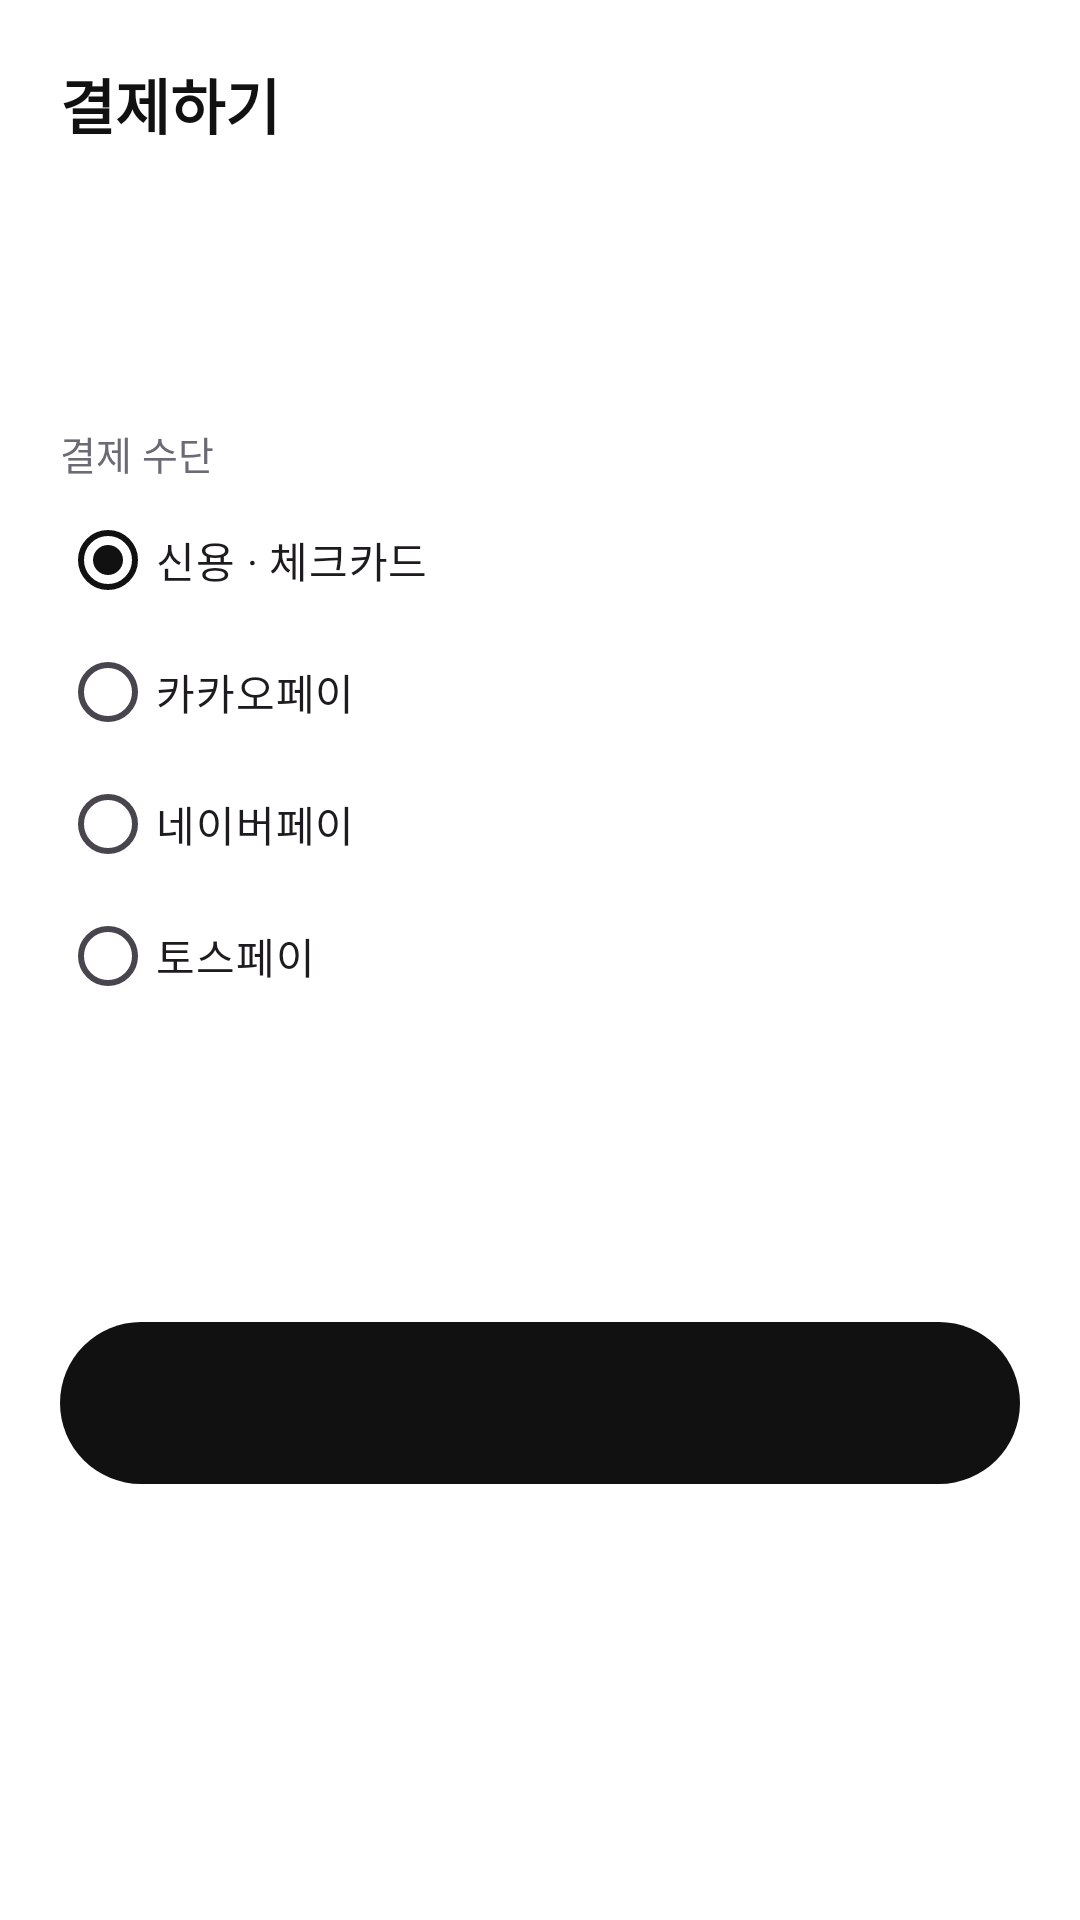

Produce the Android XML layout that renders to this screen, including the resource entries it uses.
<!-- AndroidManifest.xml: application theme Theme.NFTime -->
<!-- res/layout/sheet_payment.xml -->
<?xml version="1.0" encoding="utf-8"?>
<LinearLayout xmlns:android="http://schemas.android.com/apk/res/android"
    xmlns:app="http://schemas.android.com/apk/res-auto"
    android:layout_width="match_parent" android:layout_height="wrap_content" android:orientation="vertical" android:padding="20dp">
    <TextView android:layout_width="wrap_content" android:layout_height="wrap_content" android:text="결제하기"
        android:textColor="@color/black" android:textSize="20sp" android:textStyle="bold" />
    <LinearLayout android:layout_width="match_parent" android:layout_height="wrap_content" android:layout_marginTop="16dp"
        android:gravity="center_vertical" android:orientation="horizontal">
        <com.google.android.material.imageview.ShapeableImageView android:id="@+id/thumb" android:layout_width="56dp" android:layout_height="56dp"
            android:scaleType="centerCrop" app:shapeAppearanceOverlay="@style/Shape.R8" />
        <LinearLayout android:layout_width="0dp" android:layout_weight="1" android:layout_height="wrap_content"
            android:layout_marginStart="12dp" android:orientation="vertical">
            <TextView android:id="@+id/pTitle" android:layout_width="wrap_content" android:layout_height="wrap_content"
                android:textColor="@color/black" android:textSize="15sp" android:textStyle="bold" />
            <TextView android:id="@+id/pArtist" android:layout_width="wrap_content" android:layout_height="wrap_content"
                android:textColor="@color/text2" android:textSize="12sp" />
        </LinearLayout>
    </LinearLayout>
    <TextView android:layout_width="wrap_content" android:layout_height="wrap_content" android:layout_marginTop="20dp"
        android:text="결제 수단" android:textColor="@color/text2" android:textSize="13sp" />
    <RadioGroup android:id="@+id/methods" android:layout_width="match_parent" android:layout_height="wrap_content" android:layout_marginTop="4dp">
        <RadioButton android:id="@+id/mCard" android:layout_width="match_parent" android:layout_height="44dp" android:text="신용 · 체크카드" android:checked="true" />
        <RadioButton android:id="@+id/mKakao" android:layout_width="match_parent" android:layout_height="44dp" android:text="카카오페이" />
        <RadioButton android:id="@+id/mNaver" android:layout_width="match_parent" android:layout_height="44dp" android:text="네이버페이" />
        <RadioButton android:id="@+id/mToss" android:layout_width="match_parent" android:layout_height="44dp" android:text="토스페이" />
    </RadioGroup>
    <LinearLayout android:layout_width="match_parent" android:layout_height="wrap_content" android:layout_marginTop="12dp"
        android:background="@drawable/bg_round_surface" android:orientation="vertical" android:padding="14dp">
        <TextView android:id="@+id/summary" android:layout_width="match_parent" android:layout_height="wrap_content"
            android:lineSpacingExtra="6dp" android:textColor="@color/text" android:textSize="13sp" />
    </LinearLayout>
    <TextView android:id="@+id/notice" android:layout_width="match_parent" android:layout_height="wrap_content"
        android:layout_marginTop="10dp" android:textColor="@color/text3" android:textSize="12sp" />
    <com.google.android.material.button.MaterialButton android:id="@+id/btnPay" style="@style/Btn.Primary"
        android:layout_width="match_parent" android:layout_marginTop="16dp" />
</LinearLayout>
<!-- resources referenced by this layout -->
<resources>
  <color name="black">#FF111111</color>
  <color name="text">#FF111111</color>
  <color name="text2">#FF6B6B76</color>
  <color name="text3">#FFA0A0AA</color>
  <style name="Btn.Primary" parent="Widget.Material3.Button">
          <item name="android:layout_height">54dp</item>
          <item name="backgroundTint">@color/black</item>
          <item name="android:textColor">@color/white</item>
          <item name="android:textSize">16sp</item>
          <item name="android:textStyle">bold</item>
          <item name="cornerRadius">27dp</item>
          <item name="android:insetTop">0dp</item>
          <item name="android:insetBottom">0dp</item>
      </style>
  <style name="Shape.R8" parent=""><item name="cornerFamily">rounded</item><item name="cornerSize">8dp</item></style>
  <style name="Theme.NFTime" parent="Theme.Material3.Light.NoActionBar">
          <item name="colorPrimary">@color/black</item>
          <item name="colorOnPrimary">@color/white</item>
          <item name="colorSecondary">@color/accent</item>
          <item name="android:colorBackground">@color/bg</item>
          <item name="android:windowBackground">@color/bg</item>
          <item name="android:statusBarColor">@color/bg</item>
          <item name="android:windowLightStatusBar">true</item>
          <item name="android:navigationBarColor">@color/bg</item>
          <item name="bottomSheetDialogTheme">@style/ThemeOverlay.NFTime.BottomSheet</item>
      </style>
  <color name="white">#FFFFFFFF</color>
  <color name="accent">#FF7C5CFF</color>
  <color name="bg">#FFFFFFFF</color>
  <style name="ThemeOverlay.NFTime.BottomSheet" parent="ThemeOverlay.Material3.BottomSheetDialog">
          <item name="bottomSheetStyle">@style/NFTime.BottomSheet</item>
      </style>
  <style name="NFTime.BottomSheet" parent="Widget.Material3.BottomSheet.Modal">
          <item name="backgroundTint">@color/white</item>
      </style>
</resources>
